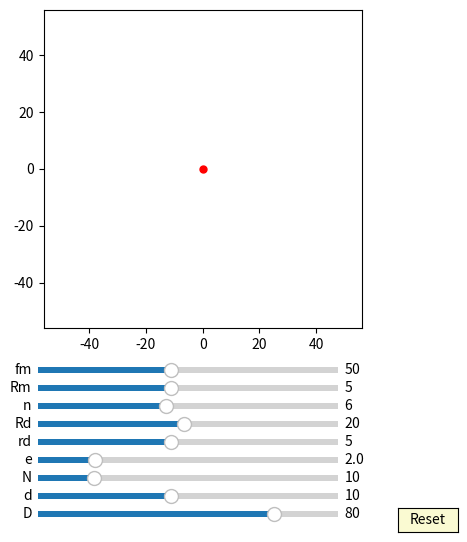

This figure's Python source:
import numpy as np
import matplotlib.pyplot as plt
import matplotlib.animation as animation
from matplotlib.widgets import Slider, Button
#plt.rcParams['animation.ffmpeg_path'] = 'D:/portableSoftware/ShareX/ShareX/Tools/ffmpeg.exe'

interval = 50 # ms, time between animation frames

fig, ax = plt.subplots(figsize=(6,6))
plt.subplots_adjust(left=0.15, bottom=0.35)

ax.set_aspect('equal')
plt.xlim(-1.4*40,1.4*40)
plt.ylim(-1.4*40,1.4*40)
#plt.grid()
t = np.linspace(0, 2*np.pi, 4000)
delta = 1


## draw pin
num_pins = 61
pins = [ax.plot([], [], 'r-')[0] for n in range(num_pins)]

def draw_pin_init():
    for p in pins:
        p.set_data([0], [0])

def pin_update(e, n,d,D,phis):
    for i in range(int(n)):    
        xa = (d/2*np.sin(t)+ D/2*np.cos(2*i*np.pi/n))
        ya = (d/2*np.cos(t) + D/2*np.sin(2*i*np.pi/n))

        x = (xa )*np.cos(-phis/(n)+np.pi/(n))-(ya )*np.sin(-phis/(n)+np.pi/(n))  + e*np.cos(phis)
        y = (xa )*np.sin(-phis/(n)+np.pi/(n))+(ya )*np.cos(-phis/(n)+np.pi/(n))  + e*np.sin(phis)
        pins[i].set_data(x,y)    


## draw inner_pin
num_inner_pins = 10
inner_pins = [ax.plot([], [], 'g-')[0] for n in range(num_inner_pins)]

def draw_inner_pin_init():
    for p in inner_pins:
        p.set_data([0], [0])

def inner_pin_update(n,N,rd,Rd,phi):
    for i in range(int(n)):    
        x = (rd*np.sin(t)+ Rd*np.cos(2*i*np.pi/n))*np.cos(-phi/(N-1)) - (rd*np.cos(t) + Rd*np.sin(2*i*np.pi/n))*np.sin(-phi/(N-1))
        y = (rd*np.sin(t)+ Rd*np.cos(2*i*np.pi/n))*np.sin(-phi/(N-1)) + (rd*np.cos(t) + Rd*np.sin(2*i*np.pi/n))*np.cos(-phi/(N-1))
        inner_pins[i].set_data(x,y)

## draw drive_pin
d0, = ax.plot([0],[0],'k-')

def drive_pin_update(r):
    x = r*np.sin(t)
    y = r*np.cos(t)
    d0.set_data(x,y)


#inner circle:
num_inner_circles = 10
inner_circles = [ax.plot([], [], 'r-')[0] for n in range(num_inner_circles)]

def draw_inner_circle_init():
    for p in inner_circles:
        p.set_data([0], [0])

def update_inner_circle(e,n,N,rd,Rd, phi):
    for i in range(int(n)):
        x = ((rd+e)*np.cos(t)+Rd*np.cos(2*i*np.pi/n))*np.cos(-phi/(N-1)) - ((rd+e)*np.sin(t)+Rd*np.sin(2*i*np.pi/n))*np.sin(-phi/(N-1)) + e*np.cos(phi)
        y = ((rd+e)*np.cos(t)+Rd*np.cos(2*i*np.pi/n))*np.sin(-phi/(N-1)) + ((rd+e)*np.sin(t)+Rd*np.sin(2*i*np.pi/n))*np.cos(-phi/(N-1)) + e*np.sin(phi)
        inner_circles[i].set_data(x,y)
 
##inner pinA:
inner_pinA, = ax.plot([0],[0],'r-')
dotA, = ax.plot([0],[0], 'ro', ms=5)

def update_inner_pinA(e,Rm, phi):
    x = (Rm+e)*np.cos(t)+e*np.cos(phi)
    y = (Rm+e)*np.sin(t)+e*np.sin(phi)
    inner_pinA.set_data(x,y)
    
    x1 = (Rm+e)*np.cos(phi)+e*np.cos(phi)
    y1 = (Rm+e)*np.sin(phi)+e*np.sin(phi)
    dotA.set_data(x1, y1)


##inner pinC:
inner_pinC, = ax.plot([0],[0],'r-.')

def update_inner_pinC(e,D, phi):
    x = (D/2)*np.cos(t)+e*np.cos(phi)
    y = (D/2)*np.sin(t)+e*np.sin(phi)
    inner_pinC.set_data(x,y)


##ehypocycloidD:
ehypocycloidD, = ax.plot([0],[0],'b-')

def update_ehypocycloidD(e,n,D,d, phis):
    RD=D/2
    rd=d/2
    rc = (n+1)*(RD/n)
    rm = (RD/n)
    xa = (rc-rm)*np.cos(t)+e*np.cos((rc-rm)/rm*t)
    ya = (rc-rm)*np.sin(t)-e*np.sin((rc-rm)/rm*t)

    dxa = (rc-rm)*(-np.sin(t)-(e/rm)*np.sin((rc-rm)/rm*t))
    dya = (rc-rm)*(np.cos(t)-(e/rm)*np.cos((rc-rm)/rm*t))

    x = (xa - (rd)/np.sqrt(dxa**2 + dya**2)*(-dya))*np.cos( np.pi/(n+1)) - (ya - (rd)/np.sqrt(dxa**2 + dya**2)*dxa)*np.sin( np.pi/(n+1)) 
    y = (xa - (rd)/np.sqrt(dxa**2 + dya**2)*(-dya))*np.sin( np.pi/(n+1)) + (ya - (rd)/np.sqrt(dxa**2 + dya**2)*dxa)*np.cos( np.pi/(n+1))
    ehypocycloidD.set_data(x,y)


axcolor = 'lightgoldenrodyellow'

ax_fm = plt.axes([0.25, 0.27, 0.5, 0.02], facecolor=axcolor)
ax_Rm = plt.axes([0.25, 0.24, 0.5, 0.02], facecolor=axcolor)
ax_n = plt.axes([0.25, 0.21, 0.5, 0.02], facecolor=axcolor)
ax_Rd = plt.axes([0.25, 0.18, 0.5, 0.02], facecolor=axcolor)
ax_rd = plt.axes([0.25, 0.15, 0.5, 0.02], facecolor=axcolor)
ax_e = plt.axes([0.25, 0.12, 0.5, 0.02], facecolor=axcolor)
ax_N = plt.axes([0.25, 0.09, 0.5, 0.02], facecolor=axcolor)
ax_d = plt.axes([0.25, 0.06, 0.5, 0.02], facecolor=axcolor)
ax_D = plt.axes([0.25, 0.03, 0.5, 0.02], facecolor=axcolor)

sli_fm = Slider(ax_fm, 'fm', 10, 100, valinit=50, valstep=delta)
sli_Rm = Slider(ax_Rm, 'Rm', 1, 10, valinit=5, valstep=delta)
sli_n = Slider(ax_n, 'n', 3, 10, valinit=6, valstep=delta)
sli_Rd = Slider(ax_Rd, 'Rd', 1, 40, valinit=20, valstep=delta)
sli_rd = Slider(ax_rd, 'rd', 1, 10, valinit=5, valstep=delta)
sli_e = Slider(ax_e, 'e', 0.1, 10, valinit=2, valstep=delta/10)
sli_N = Slider(ax_N, 'N', 3, 40, valinit=10, valstep=delta)
sli_d = Slider(ax_d, 'd', 2, 20, valinit=10,valstep=delta)
sli_D = Slider(ax_D, 'D', 5, 100, valinit=80,valstep=delta)

def update(val):
    sfm = sli_Rm.val
    sRm = sli_Rm.val
    sRd = sli_Rd.val
    sn = sli_n.val
    srd = sli_rd.val    
    se = sli_e.val
    sN = sli_N.val
    sd = sli_d.val
    sD = sli_D.val
    ax.set_xlim(-1.4*0.5*sD,1.4*0.5*sD)
    ax.set_ylim(-1.4*0.5*sD,1.4*0.5*sD)



sli_fm.on_changed(update)
sli_Rm.on_changed(update)
sli_Rd.on_changed(update)
sli_n.on_changed(update)
sli_rd.on_changed(update)
sli_e.on_changed(update)
sli_N.on_changed(update)
sli_d.on_changed(update)
sli_D.on_changed(update)

resetax = plt.axes([0.85, 0.01, 0.1, 0.04])
button = Button(resetax, 'Reset', color=axcolor, hovercolor='0.975')

def reset(event):
    sli_fm.reset()    
    sli_Rm.reset()
    sli_n.reset()
    sli_rd.reset()
    sli_Rd.reset()    
    sli_e.reset()
    sli_N.reset()
    sli_d.reset()
    sli_D.reset()

button.on_clicked(reset)

def animate(frame):
    sfm = sli_fm.val
    sRm = sli_Rm.val
    sRd = sli_Rd.val
    sn = sli_n.val
    srd = sli_rd.val    
    se = sli_e.val
    sN = sli_N.val
    sd = sli_d.val
    sD = sli_D.val
    frame = frame+1
    phi = 2*np.pi*frame/sfm


    draw_pin_init()
    draw_inner_pin_init()
    draw_inner_circle_init()
    pin_update(se,sN,sd,sD,phi)
    update_inner_pinA(se,sRm, phi)

    inner_pin_update(sn,sN,srd,sRd,phi)
    drive_pin_update(sRm)
    update_inner_circle(se,sn,sN,srd,sRd, phi)


    update_ehypocycloidD(se,sN,sD,sd, phi)
    update_inner_pinC(se,sD, phi)

    fig.canvas.draw_idle()



ani = animation.FuncAnimation(fig, animate,frames=sli_fm.val*(sli_N.val-1), interval=interval)
dpi=100
##un-comment the next line, if you want to save the animation as gif:
#hypo.animation.save('myhypocycloid.gif', writer='pillow', fps=10, dpi=75)
#ani.save('myGUI1.mp4', writer="ffmpeg",dpi=dpi)
plt.show()
